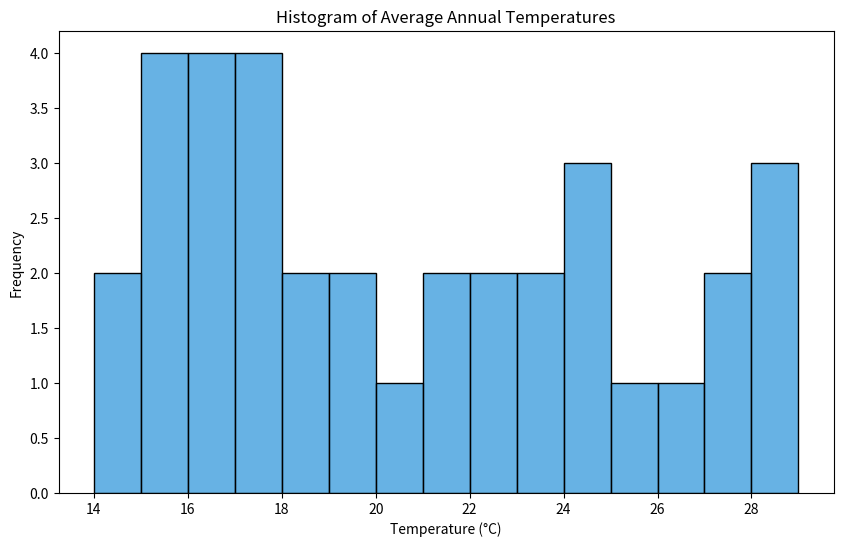

The matplotlib source for this figure:

import seaborn as sns
import pandas as pd
import matplotlib.pyplot as plt

# Mock data for the average annual temperature of various cities
data = {
    'Temperature': [
        15, 16, 15, 14, 16, 17, 14, 15, 16, 17, 17, 18, 19, 15, 16, 17, 18, 19, 
        20, 21, 22, 23, 24, 24, 23, 22, 21, 24, 25, 26, 27, 29, 27, 28, 28
    ]
}

# Create a DataFrame
df = pd.DataFrame(data)

# Initialize the matplotlib figure
plt.figure(figsize=(10, 6))

# Create the histogram
sns.histplot(data=df, x='Temperature', bins=15, color='#3498db', binwidth=1)

# Customizing the plot's aesthetics
plt.title('Histogram of Average Annual Temperatures')
plt.xlabel('Temperature (°C)')
plt.ylabel('Frequency')

# Show the plot
plt.show()
